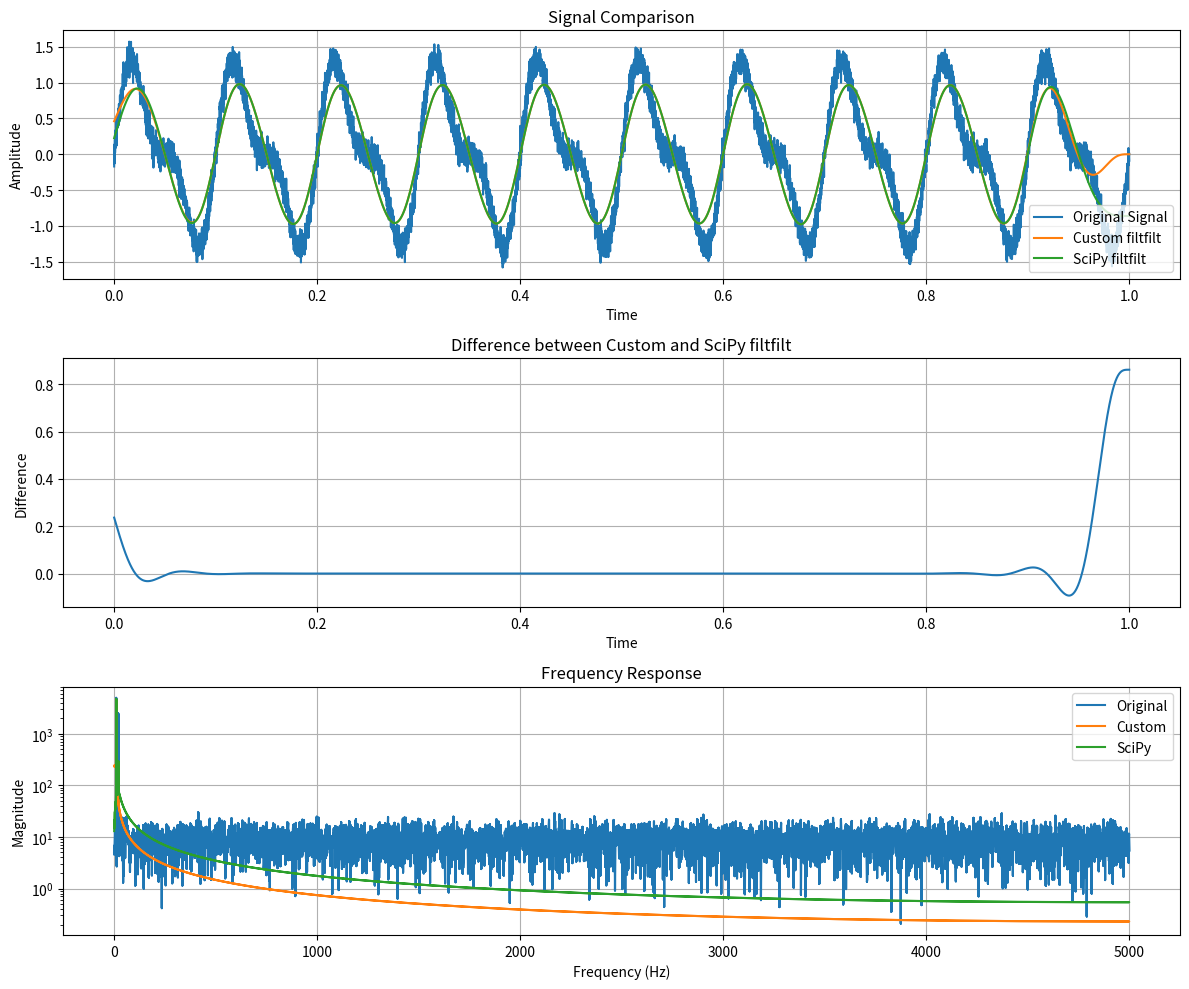

Write the Python code that produced this figure.
import numpy as np
from scipy import signal
import matplotlib.pyplot as plt
import time

def lfilter(b, a, x):
    a = np.array(a)
    b = np.array(b)
    x = np.array(x)
    y = np.zeros(len(x))
    for n in range(len(x)):
        y[n] = b[0] * x[n]
        for i in range(1, len(b)):
            if n - i >= 0:
                y[n] += b[i] * x[n - i]
        for j in range(1, len(a)):
            if n - j >= 0:
                y[n] -= a[j] * y[n - j]
        y[n] /= a[0]
    return y

def custom_filtfilt(b, a, x):
    y = lfilter(b, a, x)
    y = lfilter(b, a, y[::-1])
    return y[::-1]

# Generate a sample signal
t = np.linspace(0, 1, 10000, endpoint=False)
x = np.sin(2 * np.pi * 10 * t) + 0.5 * np.sin(2 * np.pi * 20 * t) + np.random.normal(0, 0.1, len(t))

# Define filter coefficients (4th order Butterworth lowpass filter with cutoff at 15 Hz)
b, a = signal.butter(4, 15, fs=len(t), btype='low')

# Apply custom filtfilt
start_time = time.time()
y_custom = custom_filtfilt(b, a, x)
custom_time = time.time() - start_time

# Apply SciPy filtfilt
start_time = time.time()
y_scipy = signal.filtfilt(b, a, x)
scipy_time = time.time() - start_time

# Compute difference
diff = y_custom - y_scipy

# Plot results
plt.figure(figsize=(12, 10))

plt.subplot(3, 1, 1)
plt.plot(t, x, label='Original Signal')
plt.plot(t, y_custom, label='Custom filtfilt')
plt.plot(t, y_scipy, label='SciPy filtfilt')
plt.xlabel('Time')
plt.ylabel('Amplitude')
plt.title('Signal Comparison')
plt.legend()
plt.grid(True)

plt.subplot(3, 1, 2)
plt.plot(t, diff)
plt.xlabel('Time')
plt.ylabel('Difference')
plt.title('Difference between Custom and SciPy filtfilt')
plt.grid(True)

plt.subplot(3, 1, 3)
plt.semilogy(np.abs(np.fft.fftfreq(len(t), t[1]-t[0])), np.abs(np.fft.fft(x)), label='Original')
plt.semilogy(np.abs(np.fft.fftfreq(len(t), t[1]-t[0])), np.abs(np.fft.fft(y_custom)), label='Custom')
plt.semilogy(np.abs(np.fft.fftfreq(len(t), t[1]-t[0])), np.abs(np.fft.fft(y_scipy)), label='SciPy')
plt.xlabel('Frequency (Hz)')
plt.ylabel('Magnitude')
plt.title('Frequency Response')
plt.legend()
plt.grid(True)

plt.tight_layout()
plt.show()

print(f"Custom filtfilt execution time: {custom_time:.6f} seconds")
print(f"SciPy filtfilt execution time: {scipy_time:.6f} seconds")
print(f"Maximum absolute difference: {np.max(np.abs(diff)):.6e}")
print(f"Mean absolute difference: {np.mean(np.abs(diff)):.6e}")